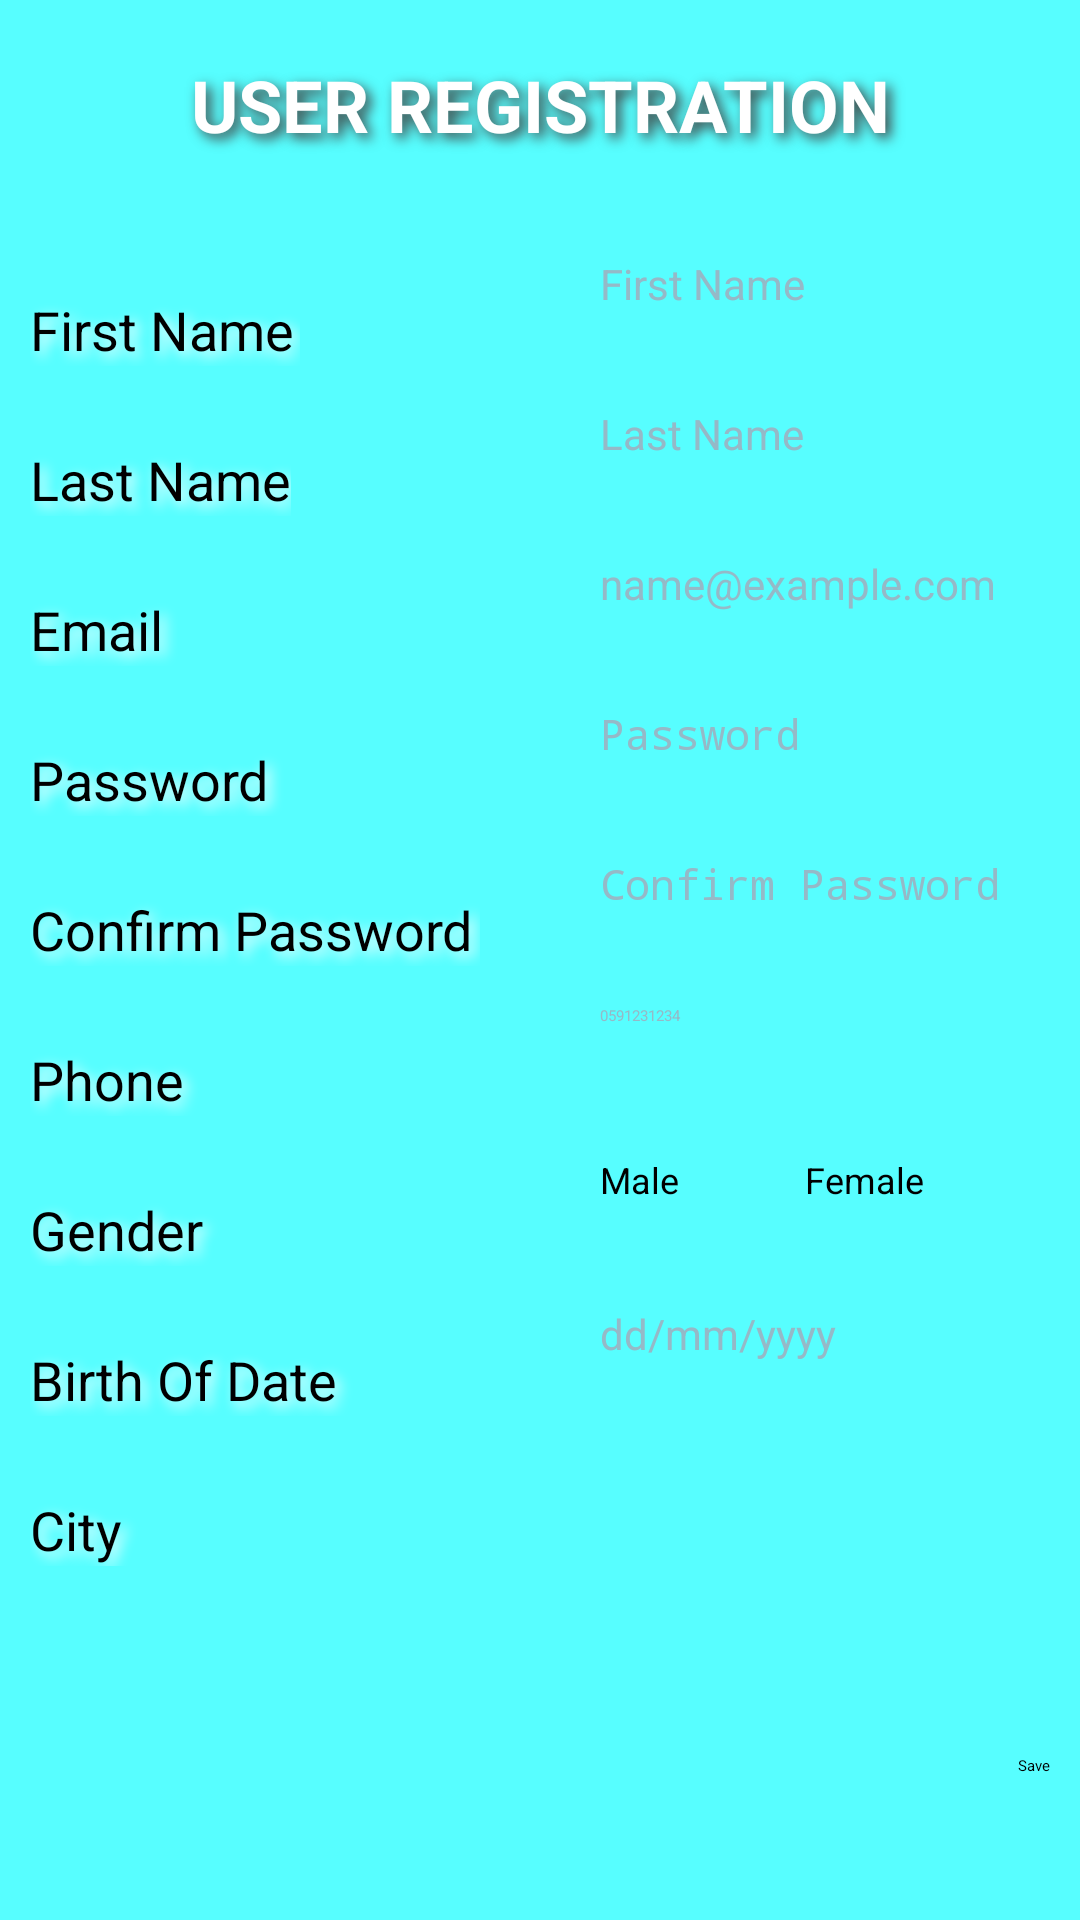

Write the Android layout XML for this screen, with the resource values it uses.
<!-- AndroidManifest.xml: application theme Theme.Assignment_1 -->
<!-- res/layout/activity_main.xml -->
<?xml version="1.0" encoding="utf-8"?>
<androidx.appcompat.widget.LinearLayoutCompat xmlns:android="http://schemas.android.com/apk/res/android"
    xmlns:app="http://schemas.android.com/apk/res-auto"
    xmlns:tools="http://schemas.android.com/tools"
    android:id="@+id/linearLayout"
    android:layout_width="match_parent"
    android:layout_height="match_parent"
    android:background="@color/blueZircon"
    android:orientation="vertical"
    android:padding="10dp"
    tools:context=".MainActivity">

    <TextView
        android:id="@+id/textView2"
        style="@style/style1"
        android:layout_width="match_parent"
        android:layout_height="50dp"
        android:layout_weight="0"
        android:gravity="center"
        android:text="@string/user_registration"
        android:textSize="24sp"
        android:textStyle="bold" />

    <Space
        android:layout_width="match_parent"
        android:layout_height="25dp" />

    <LinearLayout
        android:layout_width="match_parent"
        android:layout_height="50dp">

        <TextView
            android:id="@+id/textView4"
            style="@style/style2"
            android:text="@string/NameTxt" />

        <EditText
            android:id="@+id/fNameEdtTxt"
            android:layout_width="match_parent"
            android:layout_height="match_parent"
            android:layout_weight="1"
            android:ems="10"
            android:hint="First Name"
            android:inputType="textPersonName"
            android:textColorHint="@color/babyBlue"
            android:textSize="14sp" />
    </LinearLayout>

    <LinearLayout
        android:layout_width="match_parent"
        android:layout_height="50dp"
        android:orientation="horizontal">

        <TextView
            android:id="@+id/textView5"
            style="@style/style2"
            android:layout_width="wrap_content"
            android:layout_height="wrap_content"
            android:layout_gravity="center"
            android:layout_marginEnd="103dp"
            android:layout_marginRight="103dp"
            android:layout_weight="0"
            android:text="@string/LastNameTxt"
            android:textSize="18sp" />

        <EditText
            android:id="@+id/lNameEdtTxt"
            android:layout_width="match_parent"
            android:layout_height="match_parent"
            android:layout_weight="1"
            android:ems="10"
            android:hint="Last Name"
            android:inputType="textPersonName"
            android:textColorHint="@color/babyBlue"
            android:textSize="14sp" />

    </LinearLayout>

    <LinearLayout
        android:layout_width="match_parent"
        android:layout_height="50dp">

        <TextView
            android:id="@+id/emailTxt"
            style="@style/style2"
            android:layout_width="90dp"
            android:layout_height="wrap_content"
            android:layout_gravity="center"
            android:layout_marginEnd="100dp"
            android:layout_marginRight="100dp"
            android:layout_weight="0"
            android:text="@string/EmailTxt"
            android:textSize="18sp" />

        <EditText
            android:id="@+id/emailEdtTxt"
            android:layout_width="match_parent"
            android:layout_height="match_parent"
            android:layout_weight="0"
            android:ems="10"
            android:hint="name@example.com"
            android:inputType="textEmailAddress"
            android:textColorHint="@color/babyBlue"
            android:textSize="14sp" />

    </LinearLayout>

    <LinearLayout
        android:layout_width="match_parent"
        android:layout_height="50dp">

        <TextView
            android:id="@+id/passTxt"
            style="@style/style2"
            android:layout_width="90dp"
            android:layout_height="wrap_content"
            android:layout_marginEnd="100dp"
            android:layout_marginRight="100dp"
            android:layout_weight="0"
            android:text="Password"
            android:textColorHint="@color/babyBlue"
            android:textSize="18sp" />

        <EditText
            android:id="@+id/passEdtTxt"
            android:layout_width="match_parent"
            android:layout_height="match_parent"
            android:layout_weight="0"
            android:ems="10"
            android:hint="Password"
            android:inputType="textPassword"
            android:textColorHint="@color/babyBlue"
            android:textSize="14sp" />

    </LinearLayout>

    <LinearLayout
        android:layout_width="match_parent"
        android:layout_height="50dp"
        android:orientation="horizontal">

        <TextView
            android:id="@+id/conPassTxt"
            style="@style/style2"
            android:layout_width="150dp"
            android:layout_height="wrap_content"
            android:layout_gravity="center"
            android:layout_marginEnd="40dp"
            android:layout_marginRight="40dp"
            android:layout_weight="0"
            android:text="Confirm Password"
            android:textSize="18sp" />

        <EditText
            android:id="@+id/conPassEdtTxt"
            android:layout_width="match_parent"
            android:layout_height="match_parent"
            android:layout_weight="0"
            android:ems="10"
            android:hint="Confirm Password"
            android:inputType="textPassword"
            android:textColorHint="@color/babyBlue"
            android:textSize="14sp" />
    </LinearLayout>

    <LinearLayout
        android:layout_width="match_parent"
        android:layout_height="50dp"
        android:orientation="horizontal">

        <TextView
            android:id="@+id/textView"
            style="@style/style2"
            android:layout_width="90dp"
            android:layout_height="wrap_content"
            android:layout_gravity="center"
            android:layout_marginEnd="100dp"
            android:layout_marginRight="100dp"
            android:layout_weight="0"
            android:text="Phone"
            android:textSize="18sp" />

        <EditText
            android:id="@+id/phoneEdtTxt"
            android:layout_width="match_parent"
            android:layout_height="match_parent"
            android:layout_weight="0"
            android:ems="10"
            android:hint="0591231234"
            android:inputType="number"
            android:textColorHint="@color/babyBlue" />
    </LinearLayout>

    <LinearLayout
        android:layout_width="match_parent"
        android:layout_height="50dp"
        android:orientation="horizontal">

        <TextView
            android:id="@+id/textView8"
            style="@style/style2"
            android:layout_width="90dp"
            android:layout_height="wrap_content"
            android:layout_gravity="center"
            android:layout_marginEnd="100dp"
            android:layout_marginRight="100dp"
            android:layout_weight="0"
            android:text="Gender"
            android:textSize="18sp" />

        <RadioGroup
            android:layout_width="match_parent"
            android:layout_height="match_parent"
            android:orientation="horizontal">

            <RadioButton
                android:id="@+id/maleRbtn"
                android:layout_width="wrap_content"
                android:layout_height="wrap_content"
                android:layout_weight="1"
                android:scrollbarSize="2dp"
                android:text="Male"
                android:textSize="12dp" />

            <RadioButton
                android:id="@+id/femaleRbtn"
                android:layout_width="wrap_content"
                android:layout_height="wrap_content"
                android:layout_weight="1"
                android:scrollbarSize="2dp"
                android:text="Female"
                android:textSize="12sp" />
        </RadioGroup>
    </LinearLayout>

    <LinearLayout
        android:layout_width="match_parent"
        android:layout_height="50dp"
        android:orientation="horizontal">

        <TextView
            android:id="@+id/textView9"
            style="@style/style2"
            android:layout_width="140dp"
            android:layout_height="wrap_content"
            android:layout_gravity="center"
            android:layout_marginEnd="50dp"
            android:layout_marginRight="50dp"
            android:layout_weight="0"
            android:text="Birth Of Date"
            android:textSize="18sp" />

        <EditText
            android:id="@+id/BODedtTxt"
            android:layout_width="match_parent"
            android:layout_height="match_parent"
            android:layout_weight="0"
            android:ems="10"
            android:hint="dd/mm/yyyy"
            android:inputType="date"
            android:textColorHint="@color/babyBlue"
            android:textSize="14sp" />
    </LinearLayout>

    <LinearLayout
        android:layout_width="match_parent"
        android:layout_height="50dp"
        android:orientation="horizontal">

        <TextView
            android:id="@+id/textView10"
            style="@style/style2"
            android:layout_width="90dp"
            android:layout_height="wrap_content"
            android:layout_gravity="center"
            android:layout_marginEnd="100dp"
            android:layout_marginRight="100dp"
            android:layout_weight="0"
            android:text="City"
            android:textSize="18sp" />

        <Spinner
            android:id="@+id/citiesSpinner"
            android:layout_width="match_parent"
            android:layout_height="match_parent"
            android:layout_weight="0" />

    </LinearLayout>

    <Space
        android:layout_width="match_parent"
        android:layout_height="50dp" />

    <Button
        android:id="@+id/btnSave"
        android:layout_width="wrap_content"
        android:layout_height="wrap_content"
        android:layout_gravity="center|right"
        android:onClick="save_OnClick"
        android:text="@string/btnSave" />

</androidx.appcompat.widget.LinearLayoutCompat>
<!-- resources referenced by this layout -->
<resources>
  <color name="babyBlue">#95B9C7</color>
  <color name="blueZircon">#57FEFF</color>
  <string name="EmailTxt">Email</string>
  <string name="LastNameTxt">Last Name</string>
  <string name="NameTxt">First Name</string>
  <string name="btnSave">Save</string>
  <string name="user_registration">USER REGISTRATION</string>
  <style name="style1">
          <item name="android:shadowColor">#403F3F</item>
          <item name="android:shadowDx">5</item>
          <item name="android:shadowDy">5</item>
          <item name="android:shadowRadius">10</item>
          <item name="android:textColor">@color/white</item>
      </style>
  <style name="style2">
          <item name="android:layout_width">90dp</item>
          <item name="android:layout_height">wrap_content</item>
          <item name="android:layout_gravity">center</item>
          <item name="android:layout_marginEnd">100dp</item>
          <item name="android:layout_marginRight">100dp</item>
          <item name="android:layout_weight">0</item>
          <item name="android:shadowColor">#FFFFFF</item>
          <item name="android:shadowDx">5</item>
          <item name="android:shadowDy">5</item>
          <item name="android:shadowRadius">10</item>
          <item name="android:textColor">#000000</item>
          <item name="android:textSize">18sp</item>
      </style>
  <color name="white">#FFFFFFFF</color>
</resources>
